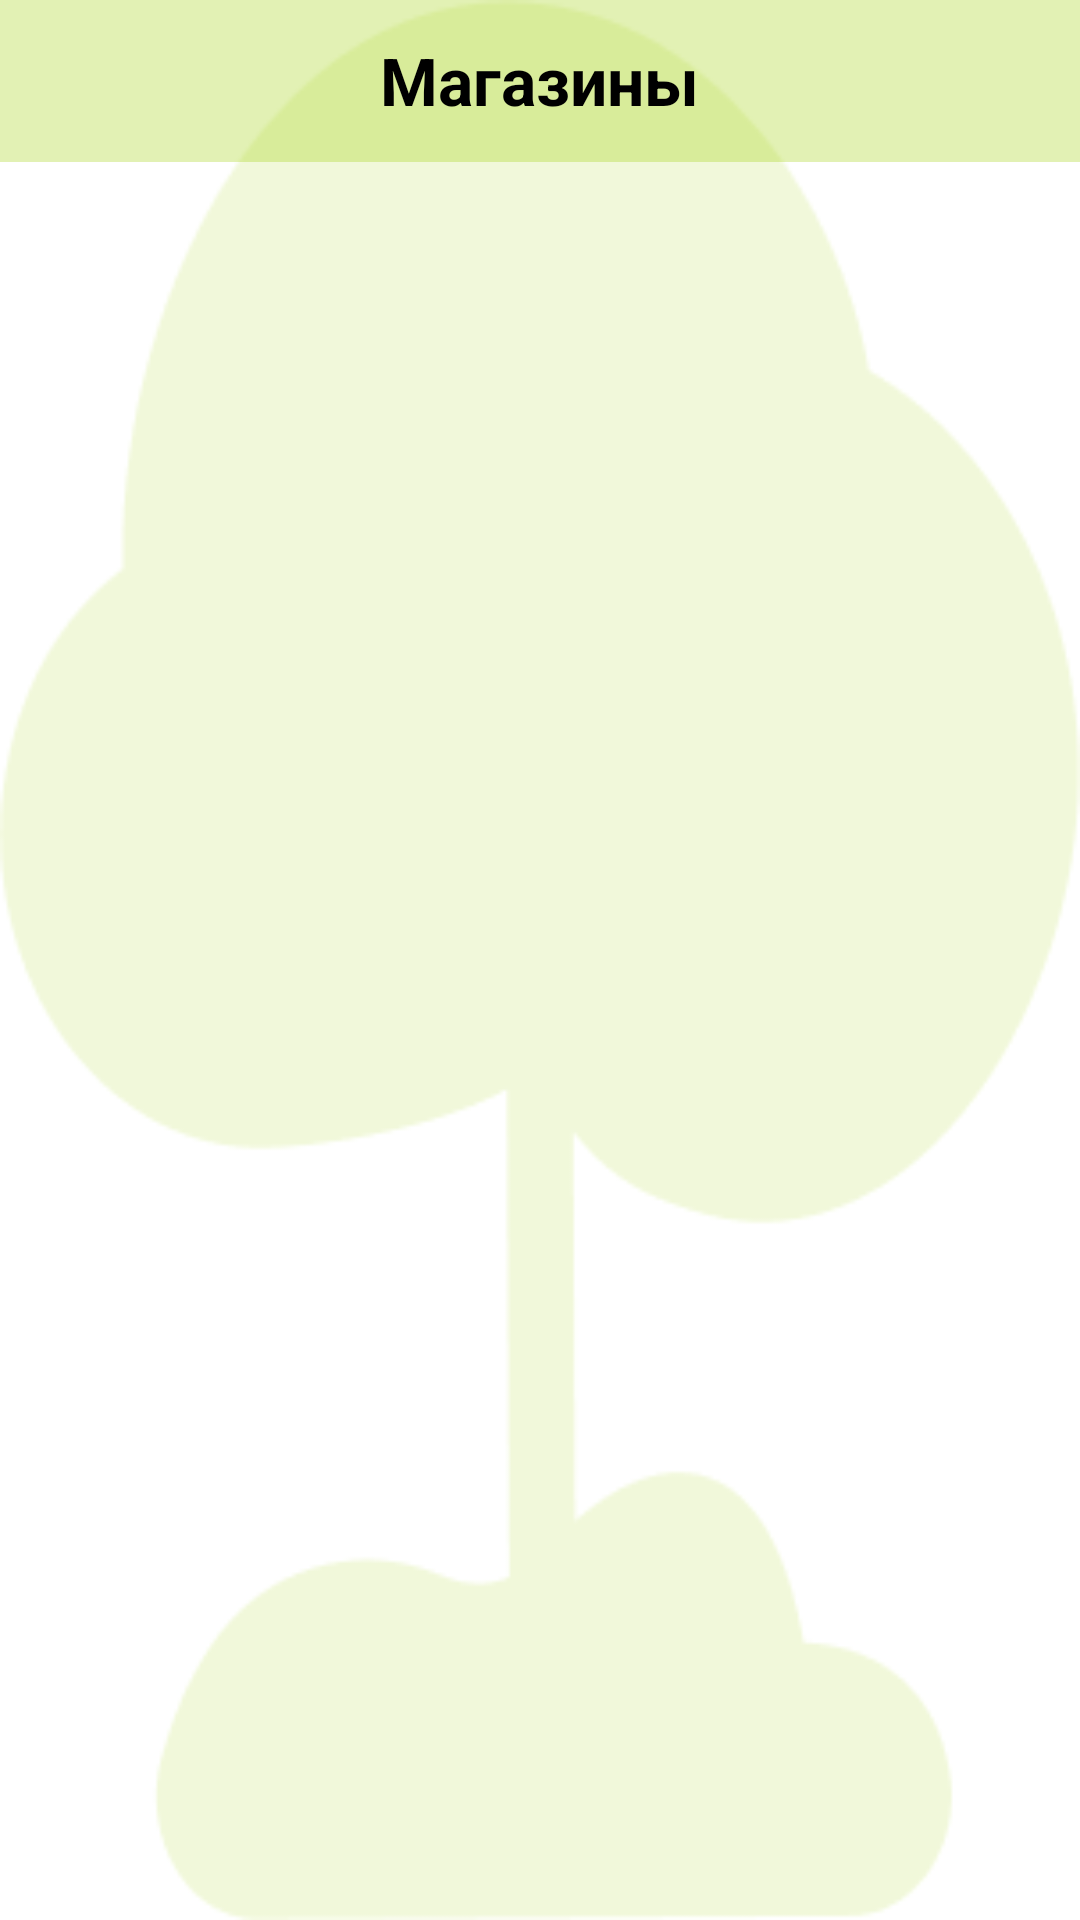

The Android layout XML behind this screen, and the referenced resources:
<!-- AndroidManifest.xml: application theme Theme.FamilyGarden -->
<!-- res/layout/fragment_tree_shops.xml -->
<?xml version="1.0" encoding="utf-8"?>
<FrameLayout xmlns:android="http://schemas.android.com/apk/res/android"
    xmlns:tools="http://schemas.android.com/tools"
    android:layout_width="match_parent"
    android:layout_height="match_parent"
    xmlns:app="http://schemas.android.com/apk/res-auto"
    tools:context=".ui.func.treeshops.TreeShopsFragment"
    android:background="@drawable/elka"
    >

    <androidx.recyclerview.widget.RecyclerView
        android:layout_marginTop="54dp"
        android:paddingHorizontal="16dp"
        android:id="@+id/recyclerView_tree_shops"
        android:layout_width="match_parent"
        app:layoutManager="androidx.recyclerview.widget.GridLayoutManager"
        android:layout_height="wrap_content"
        tools:listitem="@layout/shops_item"
        app:spanCount="2"/>

    <View
        android:layout_width="match_parent"
        android:layout_height="54dp"
        android:alpha="0.3"
        android:background="@color/white_green"/>
    <TextView
        android:layout_width="wrap_content"
        android:layout_height="wrap_content"
        android:layout_gravity="center|top"
        android:textStyle="bold"
        android:layout_marginTop="12dp"
        android:textSize="22sp"
        android:textColor="@color/black"
        android:text="Магазины"/>
</FrameLayout>
<!-- res/layout/shops_item.xml (included above) -->
<?xml version="1.0" encoding="utf-8"?>
<androidx.cardview.widget.CardView xmlns:android="http://schemas.android.com/apk/res/android"
    xmlns:app="http://schemas.android.com/apk/res-auto"
    android:layout_width="172dp"
    android:layout_height="220dp"
    android:layout_marginBottom="12dp"
    app:cardCornerRadius="16dp">

    <ImageView
        android:id="@+id/iv_tree_shop"
        android:scaleType="centerCrop"
        android:layout_width="match_parent"
        android:layout_height="match_parent"
        android:src="@color/white2_green" />

</androidx.cardview.widget.CardView>
<!-- resources referenced by this layout -->
<resources>
  <color name="black">#FF000000</color>
  <color name="white2_green">#CCEA71</color>
  <color name="white_green">#A0D206</color>
  <!-- drawable elka: png bitmap (drawable, 8539 bytes) -->
  <style name="Theme.FamilyGarden" parent="Theme.MaterialComponents.Light.NoActionBar">
          
          <item name="colorPrimary">@color/white_green</item>
          <item name="colorPrimaryVariant">@color/white_green</item>
          <item name="colorOnPrimary">@color/white</item>
          
          <item name="colorSecondary">@color/teal_200</item>
          <item name="colorSecondaryVariant">@color/teal_700</item>
          <item name="colorOnSecondary">@color/black</item>
          
          <item name="android:statusBarColor">?attr/colorPrimaryVariant</item>
          
      </style>
  <color name="white">#FFFFFFFF</color>
  <color name="teal_200">#FF03DAC5</color>
  <color name="teal_700">#FF018786</color>
</resources>
